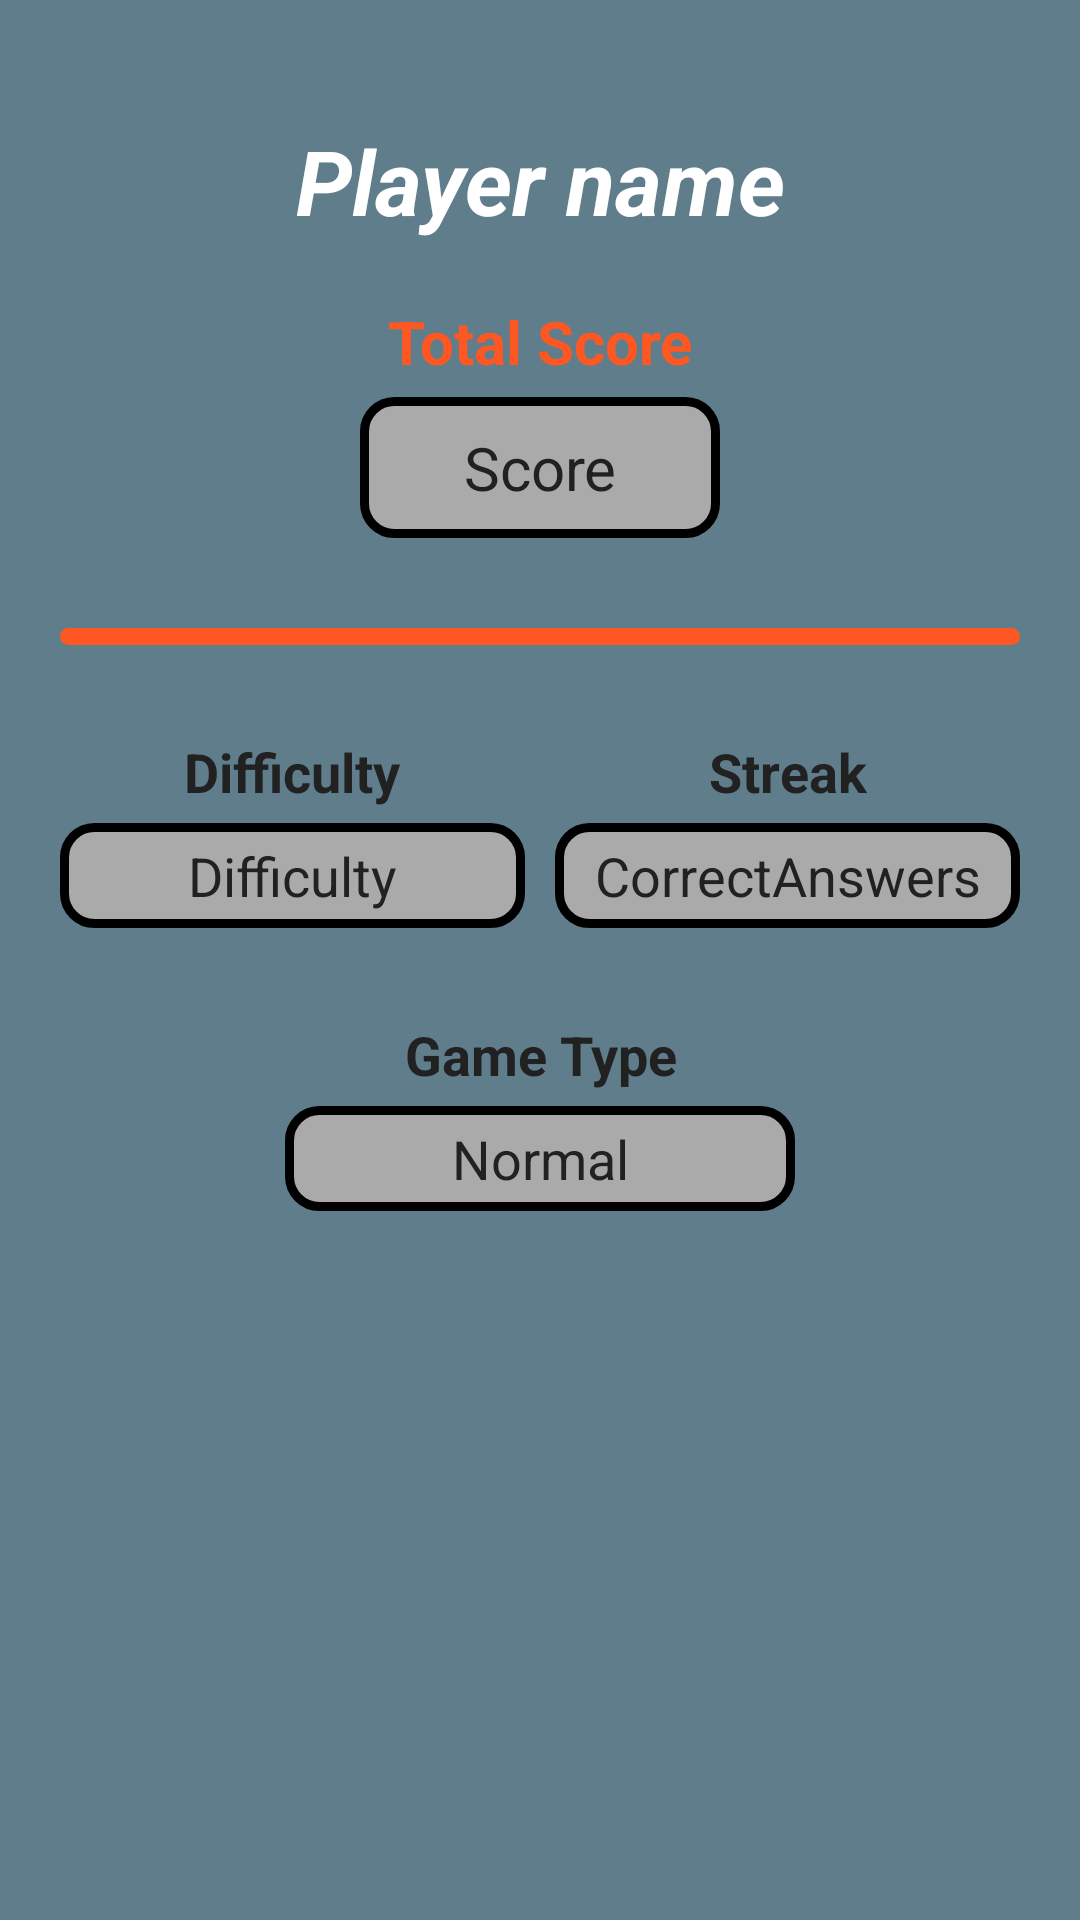

Write the Android layout XML for this screen, with the resource values it uses.
<!-- AndroidManifest.xml: application theme AppTheme.FullScreen -->
<!-- res/layout/activity_score.xml -->
<?xml version="1.0" encoding="utf-8"?>
<LinearLayout xmlns:android="http://schemas.android.com/apk/res/android"
    android:id="@+id/activity_score"
    android:layout_width="match_parent"
    android:layout_height="match_parent"
    android:background="@color/primaryColor"
    android:orientation="vertical"
    android:padding="20dp">

    <TextView
        android:id="@+id/txtScorePlayerName"
        android:layout_marginTop="20dp"
        android:layout_width="match_parent"
        android:layout_height="wrap_content"
        android:textColor="@color/textIconsColor"
        android:gravity="center"
        android:textSize="30sp"
        android:textStyle="italic|bold"
        android:text="Player name"/>

    <TextView
        android:id="@+id/txtViewScore"
        android:layout_marginTop="20dp"
        android:layout_width="match_parent"
        android:layout_height="wrap_content"
        android:text="Total Score"
        android:textSize="20sp"
        android:textColor="@color/accentColor"
        android:textStyle="bold"
        android:gravity="center"/>

    <TextView
        android:id="@+id/txtScore"
        android:layout_marginTop="5dp"
        android:layout_gravity="center"
        android:layout_width="120dp"
        android:layout_height="wrap_content"
        android:padding="10dp"
        android:textColor="@color/primaryText"
        android:gravity="center"
        android:textSize="20sp"
        android:text="Score"
        android:background="@drawable/boxshape"/>

    <TextView
        android:id="@+id/txtNewScore"
        android:layout_marginTop="5dp"
        android:layout_gravity="center"
        android:layout_width="220dp"
        android:layout_height="wrap_content"
        android:padding="10dp"
        android:textColor="@color/accentColor"
        android:gravity="center"
        android:textStyle="bold|italic"
        android:textSize="20sp"
        android:text="New HighScore"
        android:visibility="gone"/>

    <TextView
        android:layout_marginTop="30dp"
        android:layout_width="match_parent"
        android:layout_height="wrap_content"
        android:textSize="4dp"
        android:background="@drawable/hor_line"/>

    

    <LinearLayout
        android:layout_marginTop="30dp"
        android:layout_width="match_parent"
        android:layout_height="wrap_content"
        android:orientation="horizontal">
        <LinearLayout
            android:layout_width="0dp"
            android:layout_height="match_parent"
            android:layout_weight="1"
            android:orientation="vertical">
            <TextView
                android:layout_width="match_parent"
                android:layout_height="wrap_content"
                android:textColor="@color/primaryText"
                android:gravity="center"
                android:textSize="18sp"
                android:textStyle="bold"
                android:text="Difficulty"/>
            <TextView
                android:id="@+id/txtScoreDifficulty"
                android:layout_marginTop="5dp"
                android:layout_width="match_parent"
                android:layout_height="35dp"
                android:background="@drawable/boxshape"
                android:textColor="@color/primaryText"
                android:gravity="center"
                android:textSize="18sp"
                android:text="Difficulty"/>
        </LinearLayout>
        <LinearLayout
            android:layout_width="0dp"
            android:layout_marginStart="10dp"
            android:layout_height="match_parent"
            android:layout_weight="1"
            android:orientation="vertical">
            <TextView
                android:id="@+id/txtViewStreak"
                android:layout_width="match_parent"
                android:layout_height="wrap_content"
                android:textColor="@color/primaryText"
                android:gravity="center"
                android:textSize="18sp"
                android:textStyle="bold"
                android:text="Streak"/>
            <TextView
                android:id="@+id/txtScoreCorrectAnswers"
                android:layout_marginTop="5dp"
                android:layout_width="match_parent"
                android:layout_height="35dp"
                android:background="@drawable/boxshape"
                android:textColor="@color/primaryText"
                android:gravity="center"
                android:textSize="18sp"
                android:text="CorrectAnswers"/>
        </LinearLayout>
    </LinearLayout>
    <LinearLayout
        android:layout_marginTop="30dp"
        android:layout_width="match_parent"
        android:layout_height="wrap_content"
        android:orientation="horizontal">
        <LinearLayout
            android:layout_width="0dp"
            android:layout_height="match_parent"
            android:layout_weight="1"
            android:orientation="vertical">
            <TextView
                android:layout_width="match_parent"
                android:layout_height="wrap_content"
                android:textColor="@color/primaryText"
                android:gravity="center"
                android:textSize="18sp"
                android:textStyle="bold"
                android:text="Game Type"/>
            <TextView
                android:id="@+id/txtScoreUnlimited"
                android:layout_marginTop="5dp"
                android:layout_width="170dp"
                android:layout_height="35dp"
                android:layout_gravity="center"
                android:background="@drawable/boxshape"
                android:textColor="@color/primaryText"
                android:gravity="center"
                android:textSize="18sp"
                android:text="Normal"/>
        </LinearLayout>
    </LinearLayout>
    <LinearLayout
        android:layout_marginTop="20dp"
        android:layout_width="match_parent"
        android:layout_height="50dp"
        android:orientation="horizontal"
        android:gravity="center">
        <Button
            android:id="@+id/btnEndMenu"
            android:layout_width="50dp"
            android:layout_height="match_parent"
            android:layout_gravity="center"
            android:background="@drawable/ic_menu_black_48dp"/>

        <Button
            android:id="@+id/btnEndHighscores"
            android:layout_width="50dp"
            android:layout_marginStart="30dp"
            android:layout_height="match_parent"
            android:layout_gravity="center"
            android:background="@drawable/ic_grade_black_48dp" />
    </LinearLayout>

</LinearLayout>
<!-- resources referenced by this layout -->
<resources>
  <color name="accentColor">#FF5722</color>
  <color name="primaryColor">#607D8B</color>
  <color name="primaryText">#212121</color>
  <color name="textIconsColor">#FFFFFF</color>
  <!-- drawable boxshape (drawable) -->
  <?xml version="1.0" encoding="utf-8"?>
  <layer-list xmlns:android="http://schemas.android.com/apk/res/android">
      <item>
          <shape android:shape="rectangle">
              <solid android:color="#AAAAAA"/>
              <stroke android:width="3dp" android:color="#000000"/>
              <corners android:radius="10dp"/>
          </shape>
      </item>
  </layer-list>
  <!-- drawable hor_line (drawable) -->
  <?xml version="1.0" encoding="utf-8"?>
  <shape xmlns:android="http://schemas.android.com/apk/res/android">
      <solid android:color="@color/accentColor"/>
      <corners android:radius="30dp"/>
  </shape>
  <style name="AppTheme.FullScreen" parent="AppTheme">
          <item name="android:windowFullscreen">true</item>
      </style>
  <style name="AppTheme" parent="Theme.AppCompat.Light.NoActionBar">
          
          <item name="colorPrimary">@color/colorPrimary</item>
          <item name="colorPrimaryDark">@color/colorPrimaryDark</item>
          <item name="colorAccent">@color/colorAccent</item>
      </style>
  <color name="colorPrimary">#3F51B5</color>
  <color name="colorPrimaryDark">#303F9F</color>
  <color name="colorAccent">#FF5722</color>
</resources>
